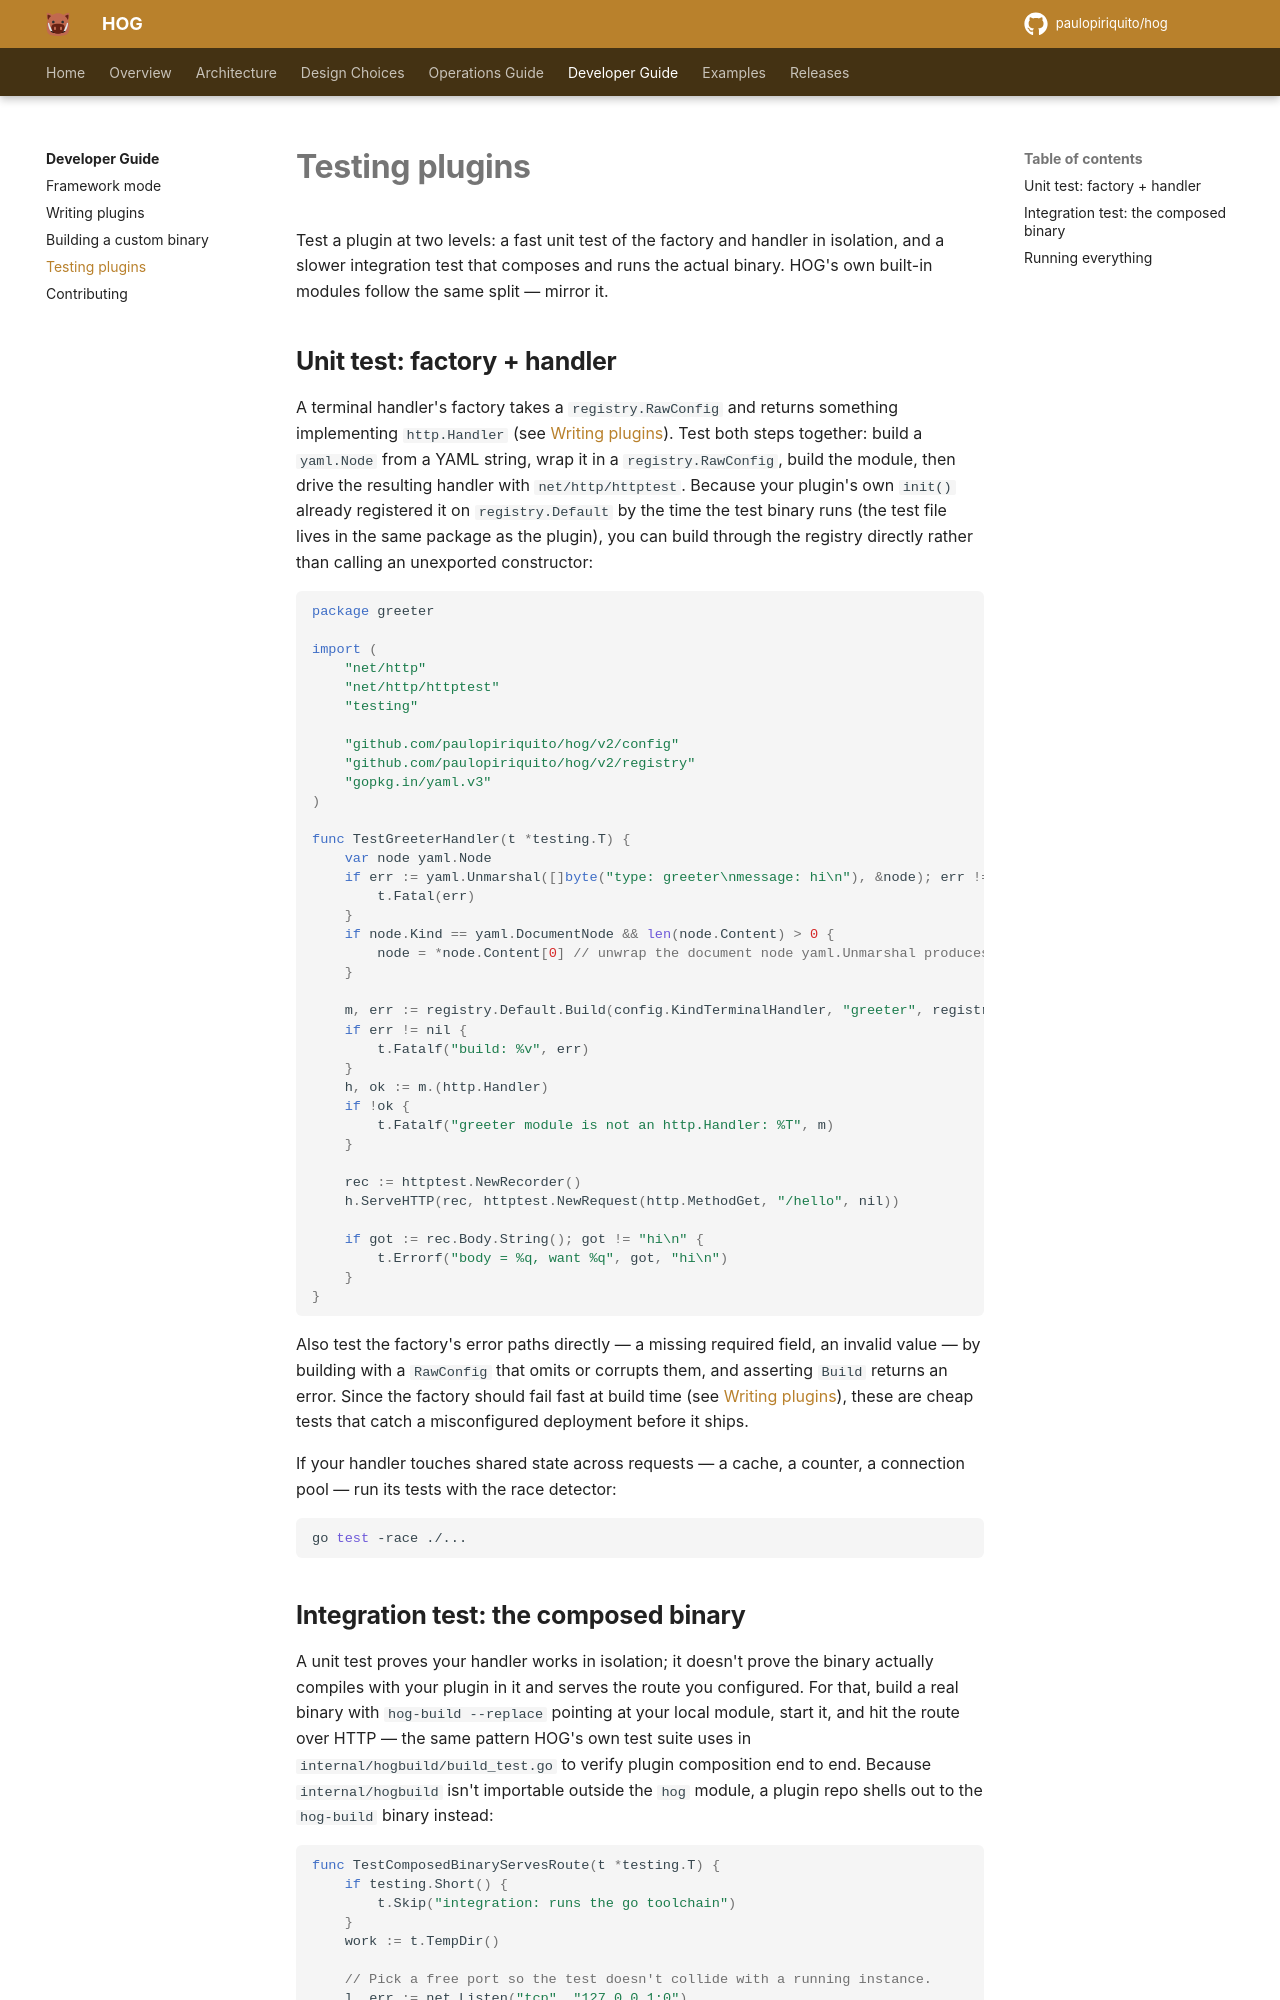

repository: paulopiriquito/hog · page: developer/testing/index.html · generator: mkdocs

# Testing plugins

Test a plugin at two levels: a fast unit test of the factory and handler in
isolation, and a slower integration test that composes and runs the actual
binary. HOG's own built-in modules follow the same split — mirror it.

## Unit test: factory + handler

A terminal handler's factory takes a `registry.RawConfig` and returns
something implementing `http.Handler` (see [Writing plugins](writing-plugins.md)).
Test both steps together: build a `yaml.Node` from a YAML string, wrap it in a
`registry.RawConfig`, build the module, then drive the resulting handler with
`net/http/httptest`. Because your plugin's own `init()` already registered it
on `registry.Default` by the time the test binary runs (the test file lives
in the same package as the plugin), you can build through the registry
directly rather than calling an unexported constructor:

```go
package greeter

import (
	"net/http"
	"net/http/httptest"
	"testing"

	"github.com/paulopiriquito/hog/v2/config"
	"github.com/paulopiriquito/hog/v2/registry"
	"gopkg.in/yaml.v3"
)

func TestGreeterHandler(t *testing.T) {
	var node yaml.Node
	if err := yaml.Unmarshal([]byte("type: greeter\nmessage: hi\n"), &node); err != nil {
		t.Fatal(err)
	}
	if node.Kind == yaml.DocumentNode && len(node.Content) > 0 {
		node = *node.Content[0] // unwrap the document node yaml.Unmarshal produces
	}

	m, err := registry.Default.Build(config.KindTerminalHandler, "greeter", registry.RawConfig{Node: node})
	if err != nil {
		t.Fatalf("build: %v", err)
	}
	h, ok := m.(http.Handler)
	if !ok {
		t.Fatalf("greeter module is not an http.Handler: %T", m)
	}

	rec := httptest.NewRecorder()
	h.ServeHTTP(rec, httptest.NewRequest(http.MethodGet, "/hello", nil))

	if got := rec.Body.String(); got != "hi\n" {
		t.Errorf("body = %q, want %q", got, "hi\n")
	}
}
```

Also test the factory's error paths directly — a missing required field, an
invalid value — by building with a `RawConfig` that omits or corrupts them,
and asserting `Build` returns an error. Since the factory should fail fast at
build time (see [Writing plugins](writing-plugins.md#a-complete-terminal-handler-plugin)),
these are cheap tests that catch a misconfigured deployment before it ships.

If your handler touches shared state across requests — a cache, a counter, a
connection pool — run its tests with the race detector:

```sh
go test -race ./...
```
